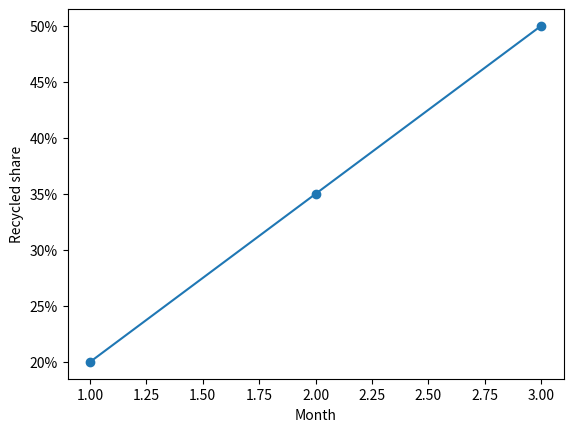

Recreate this plot in Python.
import matplotlib.pyplot as plt
from matplotlib.ticker import PercentFormatter

months = [1, 2, 3]
share = [0.20, 0.35, 0.50]
fig, ax = plt.subplots()
ax.plot(months, share, marker="o")
ax.yaxis.set_major_formatter(PercentFormatter(xmax=1, decimals=0))
ax.set(xlabel="Month", ylabel="Recycled share")
